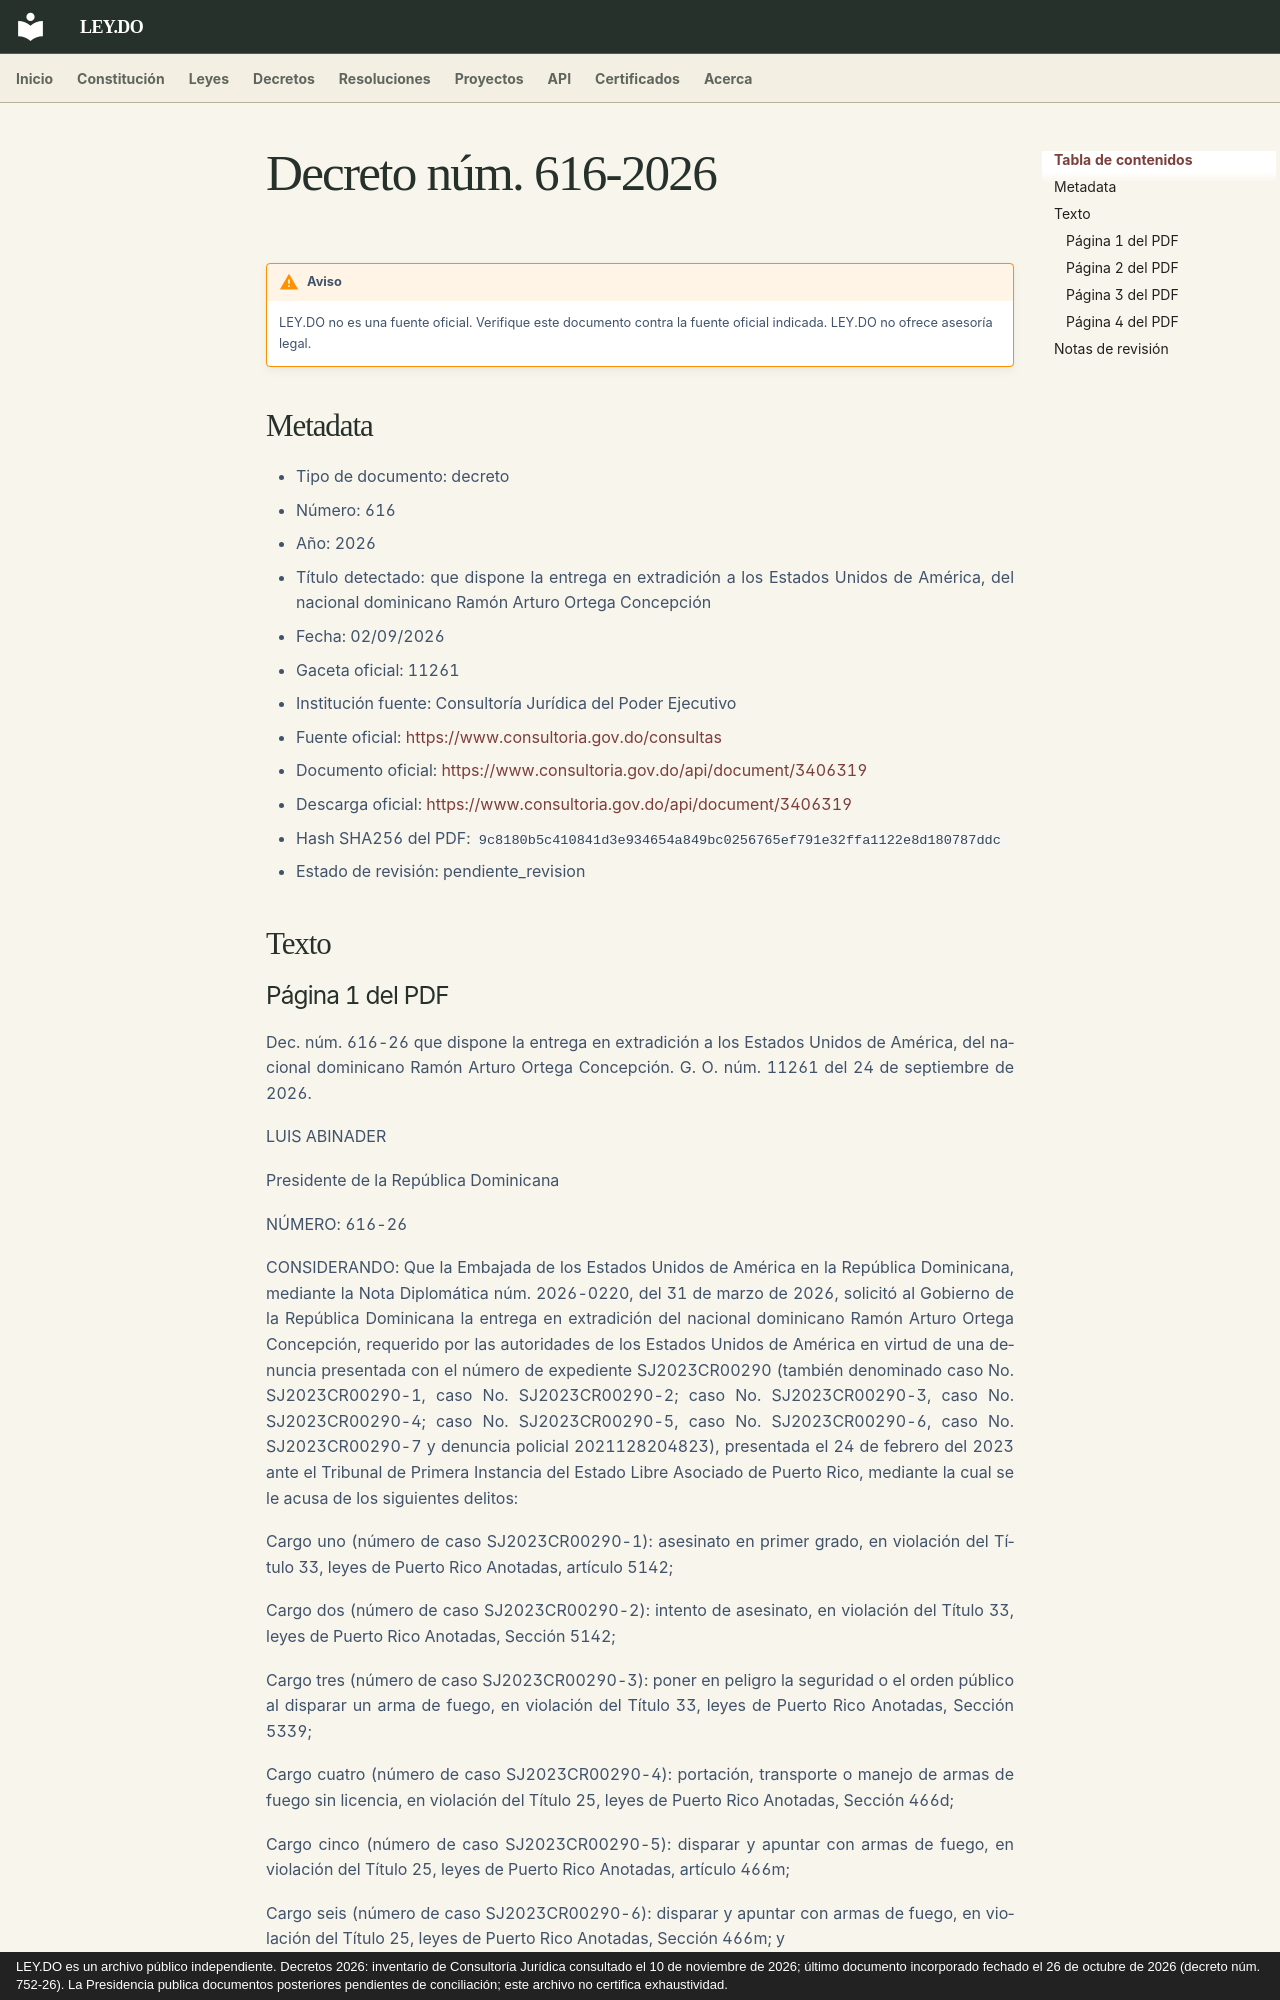

repository: ley-do/ley.do · page: decretos/2026/decreto-616-2026/index.html · generator: mkdocs · copyright: LEY.DO es un archivo público independiente. Decretos 2026: inventario de Consultoría Jurídica consultado el 10 de noviembre de 2026; último documento incorporado fechado el 26 de octubre de 2026 (decreto núm. 752-26). La Presidencia publica documentos posteriores pendientes de conciliación; este archivo no certifica exhaustividad.

# Decreto núm. 616-2026

!!! warning "Aviso"
    LEY.DO no es una fuente oficial. Verifique este documento contra la fuente oficial indicada.
    LEY.DO no ofrece asesoría legal.

## Metadata

- Tipo de documento: decreto
- Número: 616
- Año: 2026
- Título detectado: que dispone la entrega en extradición a los Estados Unidos de América, del nacional dominicano Ramón Arturo Ortega Concepción
- Fecha: 02/09/2026
- Gaceta oficial: 11261
- Institución fuente: Consultoría Jurídica del Poder Ejecutivo
- Fuente oficial: [https://www.consultoria.gov.do/consultas](https://www.consultoria.gov.do/consultas)
- Documento oficial: [https://www.consultoria.gov.do/api/document/3406319](https://www.consultoria.gov.do/api/document/3406319)
- Descarga oficial: [https://www.consultoria.gov.do/api/document/3406319](https://www.consultoria.gov.do/api/document/3406319)
- Hash SHA256 del PDF: `9c8180b5c410841d3e934654a849bc0256765ef791e32ffa1122e8d180787ddc`
- Estado de revisión: pendiente_revision

## Texto

### Página 1 del PDF

Dec. núm. 616-26 que dispone la entrega en extradición a los Estados Unidos de América, del nacional dominicano Ramón Arturo Ortega Concepción. G. O. núm. 11261 del 24 de septiembre de 2026.

LUIS ABINADER

Presidente de la República Dominicana

NÚMERO: 616-26

CONSIDERANDO: Que la Embajada de los Estados Unidos de América en la República Dominicana, mediante la Nota Diplomática núm. 2026-0220, del 31 de marzo de 2026, solicitó al Gobierno de la República Dominicana la entrega en extradición del nacional dominicano Ramón Arturo Ortega Concepción, requerido por las autoridades de los Estados Unidos de América en virtud de una denuncia presentada con el número de expediente SJ2023CR00290 (también denominado caso No. SJ2023CR00290-1, caso No. SJ2023CR00290-2; caso No. SJ2023CR00290-3, caso No. SJ2023CR00290-4; caso No. SJ2023CR00290-5, caso No. SJ2023CR00290-6, caso No. SJ2023CR00290-7 y denuncia policial 2021128204823), presentada el 24 de febrero del 2023 ante el Tribunal de Primera Instancia del Estado Libre Asociado de Puerto Rico, mediante la cual se le acusa de los siguientes delitos:

Cargo uno (número de caso SJ2023CR00290-1): asesinato en primer grado, en violación del Título 33, leyes de Puerto Rico Anotadas, artículo 5142;

Cargo dos (número de caso SJ2023CR00290-2): intento de asesinato, en violación del Título 33, leyes de Puerto Rico Anotadas, Sección 5142;

Cargo tres (número de caso SJ2023CR00290-3): poner en peligro la seguridad o el orden público al disparar un arma de fuego, en violación del Título 33, leyes de Puerto Rico Anotadas, Sección 5339;

Cargo cuatro (número de caso SJ2023CR00290-4): portación, transporte o manejo de armas de fuego sin licencia, en violación del Título 25, leyes de Puerto Rico Anotadas, Sección 466d;

Cargo cinco (número de caso SJ2023CR00290-5): disparar y apuntar con armas de fuego, en violación del Título 25, leyes de Puerto Rico Anotadas, artículo 466m;

Cargo seis (número de caso SJ2023CR00290-6): disparar y apuntar con armas de fuego, en violación del Título 25, leyes de Puerto Rico Anotadas, Sección 466m; y
